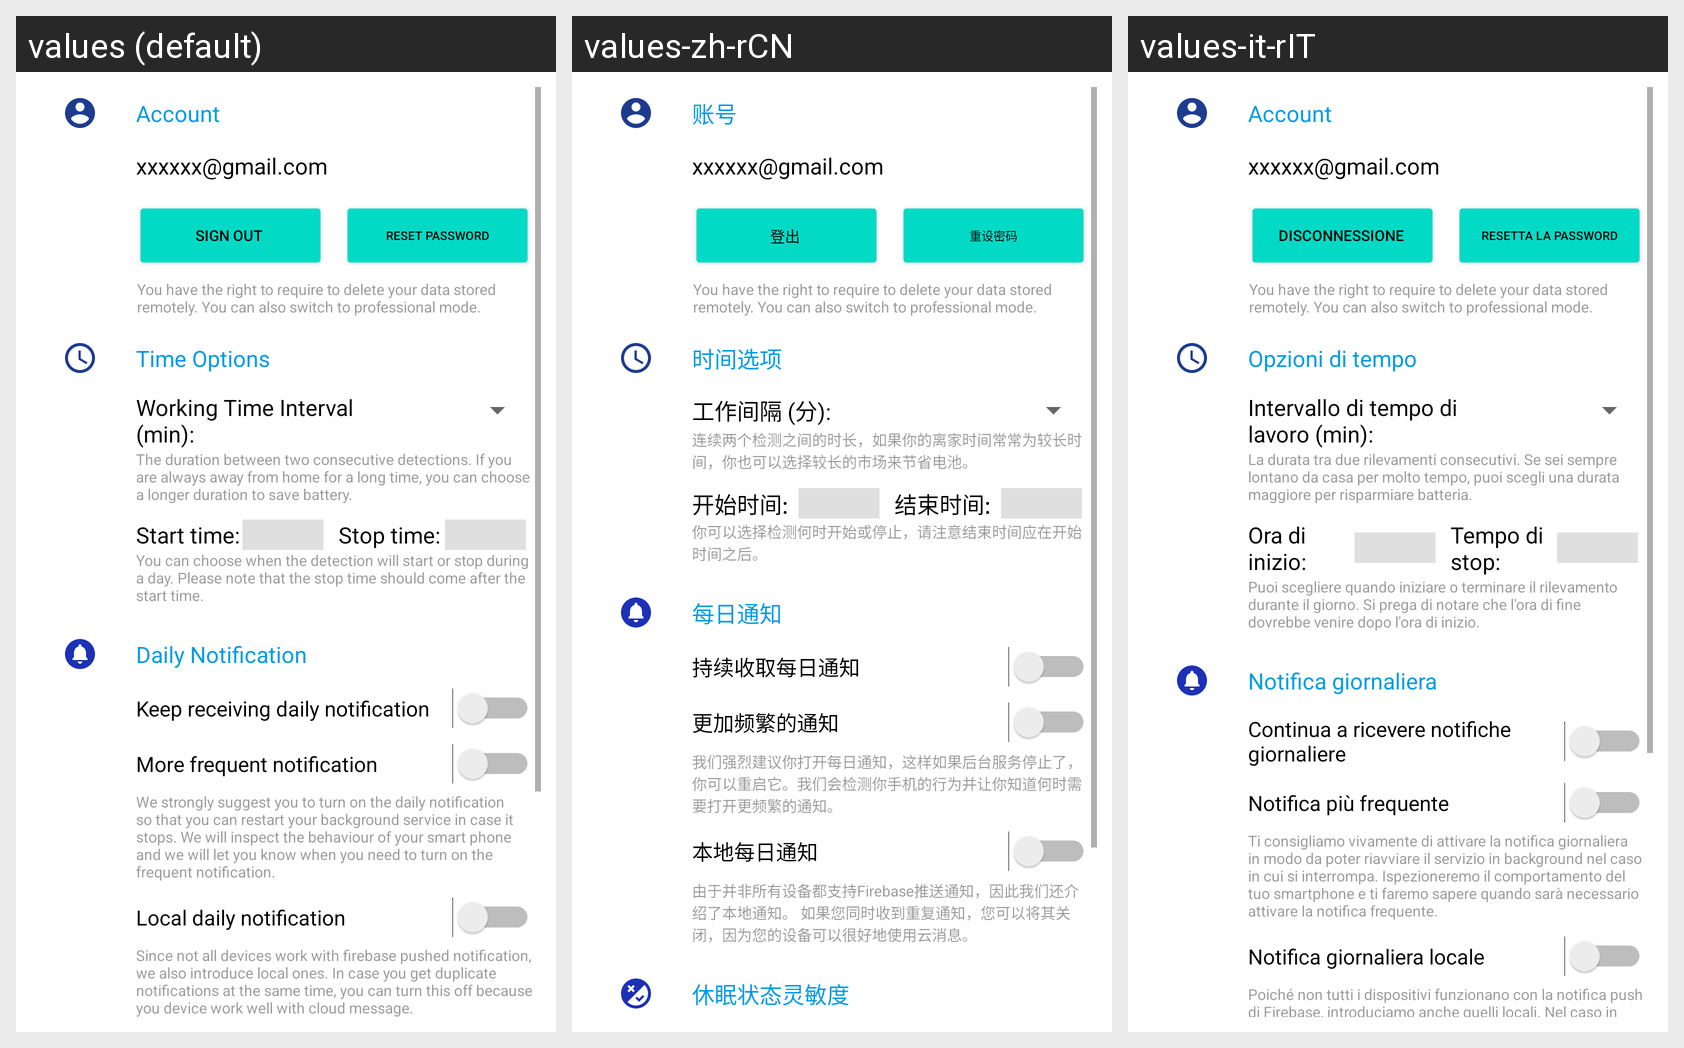

Here is an Android app screen in its default locale and in the app's own translations. Write out the translated-string differences for the strings that appear on this screen.
Android screen res/layout/fragment_setting.xml rendered under 3 locales, left to right: values (default), values-zh-rCN, values-it-rIT. Device: Nexus 5 (rendered at 1080×1920; each locale shown at half size, 540×960, under a caption strip naming it); theme Theme.SmartPresence.
Strings drawn on this screen, with the default value and each locale's value (text and hints the layout hard-codes, and strings that could not be matched under every locale, appear in the picture but are not listed):

setting_account
  values: Account
  values-zh-rCN: 账号
  values-it-rIT: Account

signOutButton
  values: sign out
  values-zh-rCN: 登出
  values-it-rIT: disconnessione

reset_password_title
  values: Reset Password
  values-zh-rCN: 重设密码
  values-it-rIT: Resetta la password

settingTimeOptions
  values: Time Options
  values-zh-rCN: 时间选项
  values-it-rIT: Opzioni di tempo

setting_working_time_interval
  values: Working Time Interval (min):
  values-zh-rCN: 工作间隔 (分):
  values-it-rIT: Intervallo di tempo di lavoro (min):

setting_working_time_interval_description
  values: The duration between two consecutive detections. If you are always away from home for a long time, you can choose a longer duration to save battery.
  values-zh-rCN: 连续两个检测之间的时长，如果你的离家时间常常为较长时间，你也可以选择较长的市场来节省电池。
  values-it-rIT: La durata tra due rilevamenti consecutivi. Se sei sempre lontano da casa per molto tempo, puoi scegli una durata maggiore per risparmiare batteria.

setting_start_time
  values: Start time:
  values-zh-rCN: 开始时间:
  values-it-rIT: Ora di inizio:

setting_stop_time
  values: Stop time:
  values-zh-rCN: 结束时间:
  values-it-rIT: Tempo di stop:

settingStartStopTimeDescription
  values: You can choose when the detection will start or stop during a day. Please note that the stop time should come after the start time.
  values-zh-rCN: 你可以选择检测何时开始或停止，请注意结束时间应在开始时间之后。
  values-it-rIT: Puoi scegliere quando iniziare o terminare il rilevamento durante il giorno. Si prega di notare che l'ora di fine dovrebbe venire dopo l'ora di inizio.

setting_daily_notification
  values: Daily Notification
  values-zh-rCN: 每日通知
  values-it-rIT: Notifica giornaliera

setting_daily_notification_description
  values: Keep receiving daily notification
  values-zh-rCN: 持续收取每日通知
  values-it-rIT: Continua a ricevere notifiche giornaliere

settingFrequentNotificationDescription
  values: More frequent notification
  values-zh-rCN: 更加频繁的通知
  values-it-rIT: Notifica più frequente

settingNotificationContent
  values: We strongly suggest you to turn on the daily notification so that you can restart your background service in case it stops. We will inspect the behaviour of your smart phone and we will let you know when you need to turn on the frequent notification.
  values-zh-rCN: 我们强烈建议你打开每日通知，这样如果后台服务停止了，你可以重启它。我们会检测你手机的行为并让你知道何时需要打开更频繁的通知。
  values-it-rIT: Ti consigliamo vivamente di attivare la notifica giornaliera in modo da poter riavviare il servizio in background nel caso in cui si interrompa. Ispezioneremo il comportamento del tuo smartphone e ti faremo sapere quando sarà necessario attivare la notifica frequente.

local_notification_title
  values: Local daily notification
  values-zh-rCN: 本地每日通知
  values-it-rIT: Notifica giornaliera locale

local_notification_description
  values: Since not all devices work with firebase pushed notification, we also introduce local ones. In case you get duplicate notifications at the same time, you can turn this off because you device work well with cloud message.
  values-zh-rCN: 由于并非所有设备都支持Firebase推送通知，因此我们还介绍了本地通知。 如果您同时收到重复通知，您可以将其关闭，因为您的设备可以很好地使用云消息。
  values-it-rIT: Poiché non tutti i dispositivi funzionano con la notifica push di Firebase, introduciamo anche quelli locali. Nel caso in cui ricevi notifiche duplicate contemporaneamente, puoi disattivarlo perché il tuo dispositivo funziona bene con i messaggi cloud.
